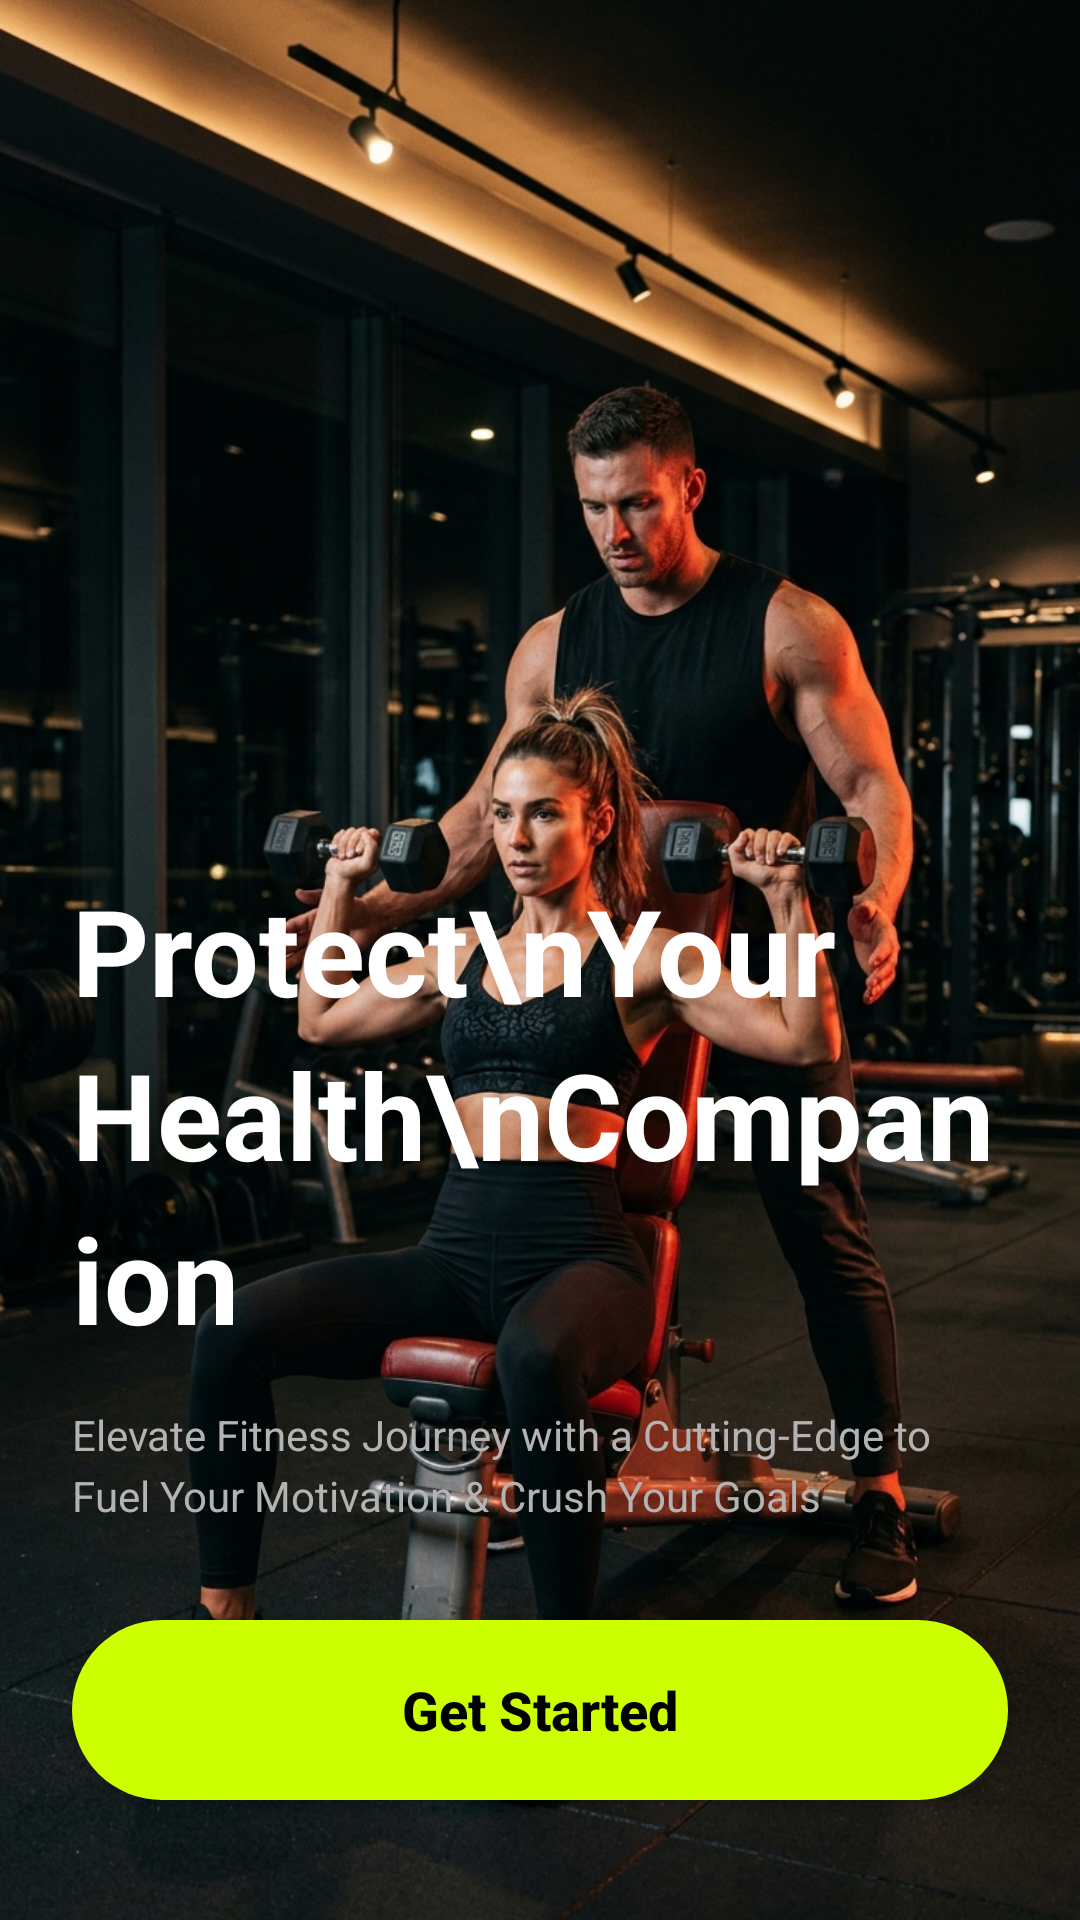

Reconstruct the res/layout file that produces this screen, plus the resources it refers to.
<!-- AndroidManifest.xml: application theme Theme.FitnessActivityLogApp -->
<!-- res/layout/activity_splash.xml -->
<?xml version="1.0" encoding="utf-8"?>
<androidx.constraintlayout.widget.ConstraintLayout xmlns:android="http://schemas.android.com/apk/res/android"
    xmlns:app="http://schemas.android.com/apk/res-auto"
    android:layout_width="match_parent"
    android:layout_height="match_parent"
    android:background="#000000">

    <ImageView
        android:id="@+id/ivBackground"
        android:layout_width="match_parent"
        android:layout_height="match_parent"
        android:scaleType="centerCrop"
        android:src="@drawable/g1" /> <View
    android:layout_width="match_parent"
    android:layout_height="400dp"
    android:background="@drawable/gradient_dark_bottom"
    app:layout_constraintBottom_toBottomOf="parent" />

    <androidx.appcompat.widget.AppCompatButton
        android:id="@+id/btnGetStarted"
        android:layout_width="match_parent"
        android:layout_height="60dp"
        android:layout_marginStart="24dp"
        android:layout_marginEnd="24dp"
        android:layout_marginBottom="40dp"
        android:background="@drawable/btn_neon_rounded"
        android:text="Get Started"
        android:textColor="#000000"
        android:textSize="18sp"
        android:textStyle="bold"
        android:textAllCaps="false"
        app:layout_constraintBottom_toBottomOf="parent"
        app:layout_constraintEnd_toEndOf="parent"
        app:layout_constraintStart_toStartOf="parent" />

    <TextView
        android:id="@+id/tvSubtitle"
        android:layout_width="match_parent"
        android:layout_height="wrap_content"
        android:layout_marginStart="24dp"
        android:layout_marginEnd="24dp"
        android:layout_marginBottom="32dp"
        android:text="Elevate Fitness Journey with a Cutting-Edge to Fuel Your Motivation &amp; Crush Your Goals"
        android:textColor="#B3B3B3"
        android:textSize="14sp"
        android:lineSpacingExtra="4dp"
        app:layout_constraintBottom_toTopOf="@id/btnGetStarted" />

    <TextView
        android:id="@+id/tvTitle"
        android:layout_width="match_parent"
        android:layout_height="wrap_content"
        android:layout_marginStart="24dp"
        android:layout_marginEnd="24dp"
        android:layout_marginBottom="16dp"
        android:text="Protect\nYour Health\nCompanion"
        android:textColor="#FFFFFF"
        android:textSize="40sp"
        android:textStyle="bold"
        android:lineSpacingExtra="8dp"
        app:layout_constraintBottom_toTopOf="@id/tvSubtitle" />

</androidx.constraintlayout.widget.ConstraintLayout>
<!-- resources referenced by this layout -->
<resources>
  <!-- drawable btn_neon_rounded (drawable) -->
  <?xml version="1.0" encoding="utf-8"?>
  <shape xmlns:android="http://schemas.android.com/apk/res/android">
      <solid android:color="#CCFF00"/> <corners android:radius="30dp"/>
  </shape>
  <!-- drawable g1: jpeg bitmap (drawable, 714219 bytes) -->
  <style name="Theme.FitnessActivityLogApp" parent="Base.Theme.FitnessActivityLogApp" />
  <style name="Base.Theme.FitnessActivityLogApp" parent="Theme.Material3.DayNight.NoActionBar">
          
          
      </style>
</resources>
